Labelled photos from "dataset", an image-classification folder in socheadev/mite_research_project. The possible labels are: alcohol, blood, graphic violence, sexual, traffic accident.

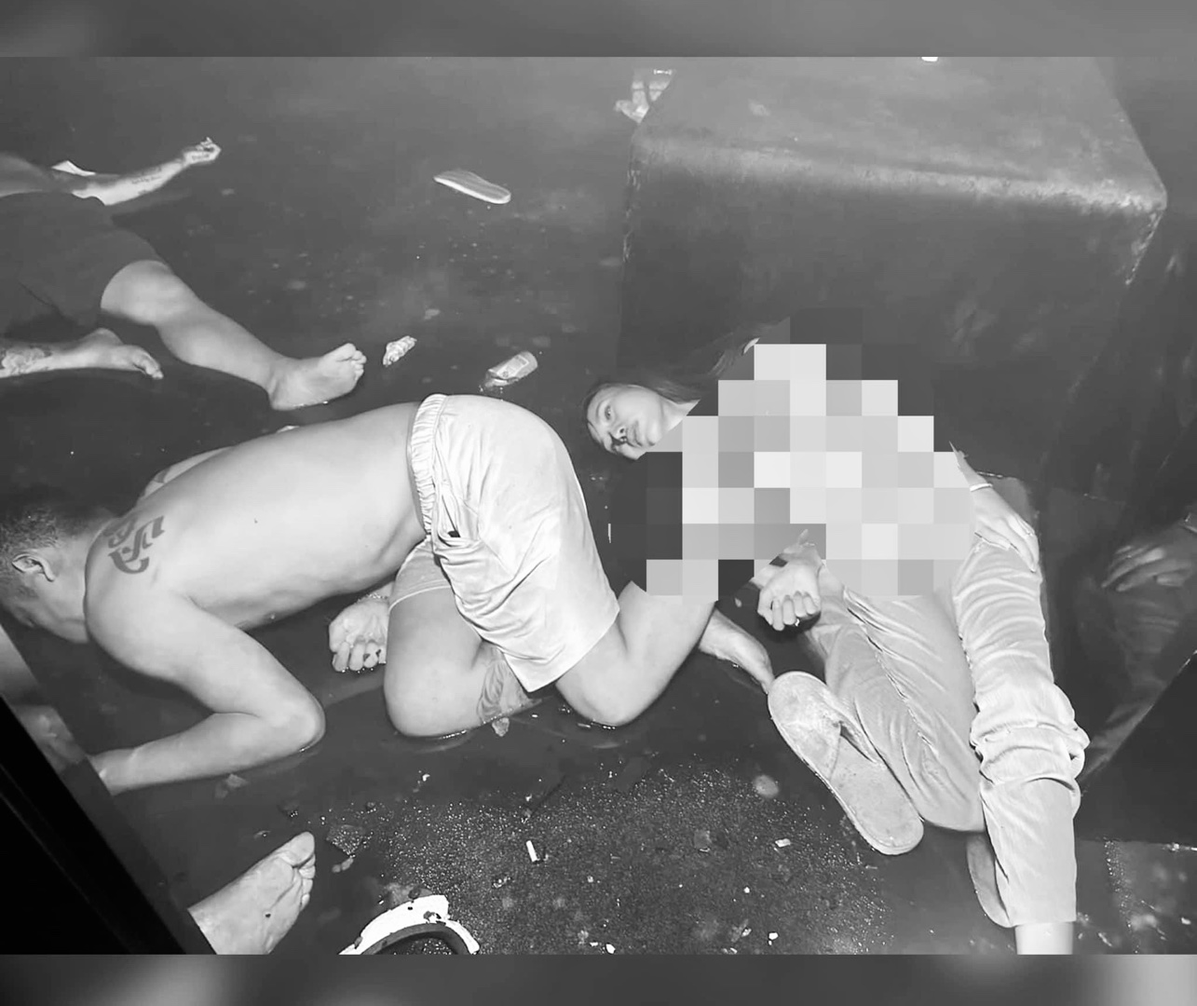
Label: graphic violence

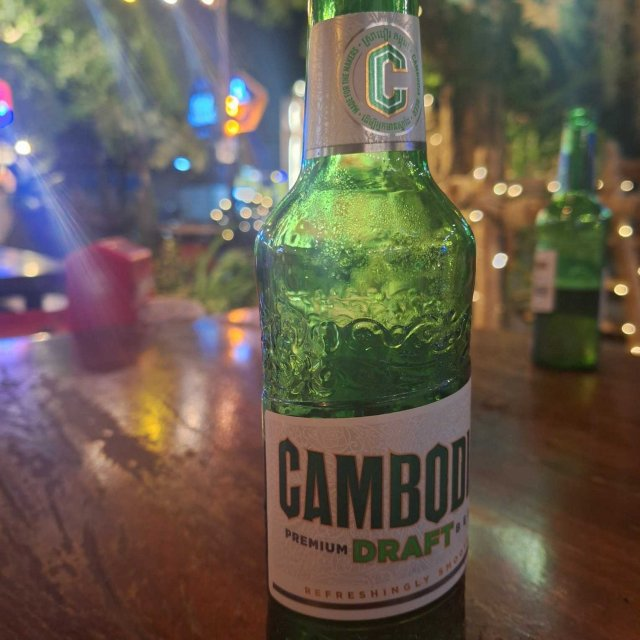
Label: alcohol

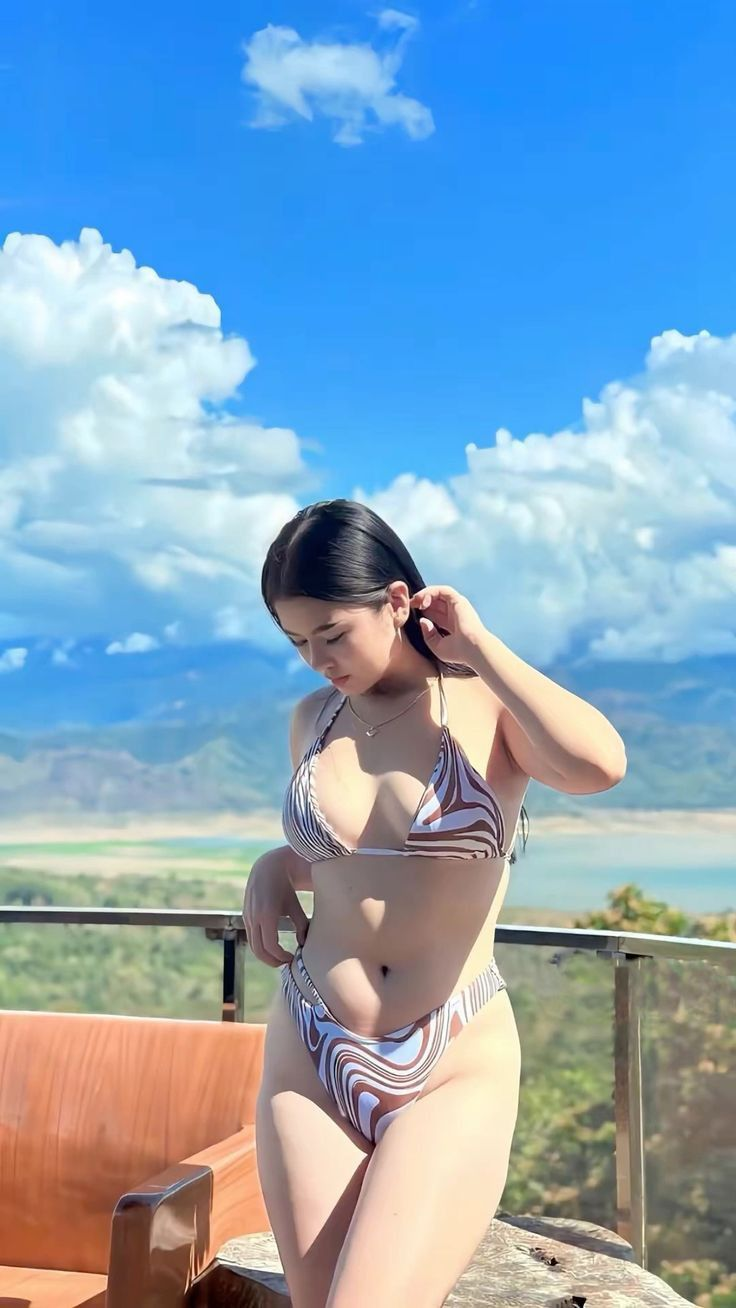
Label: sexual

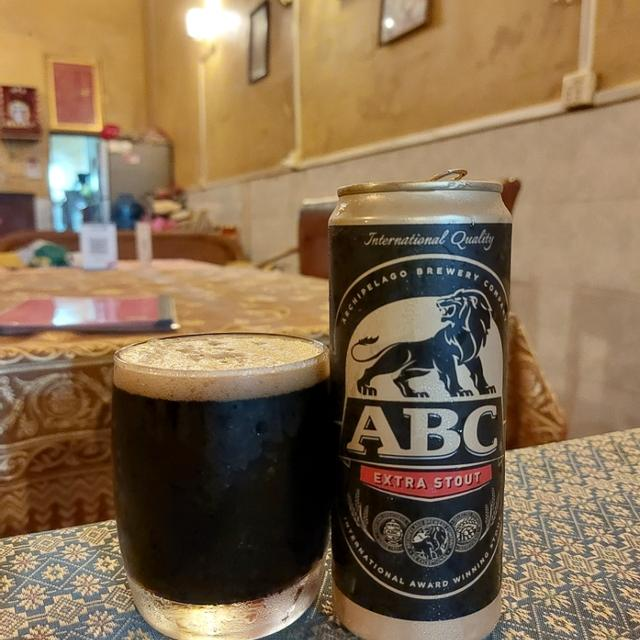
Label: alcohol

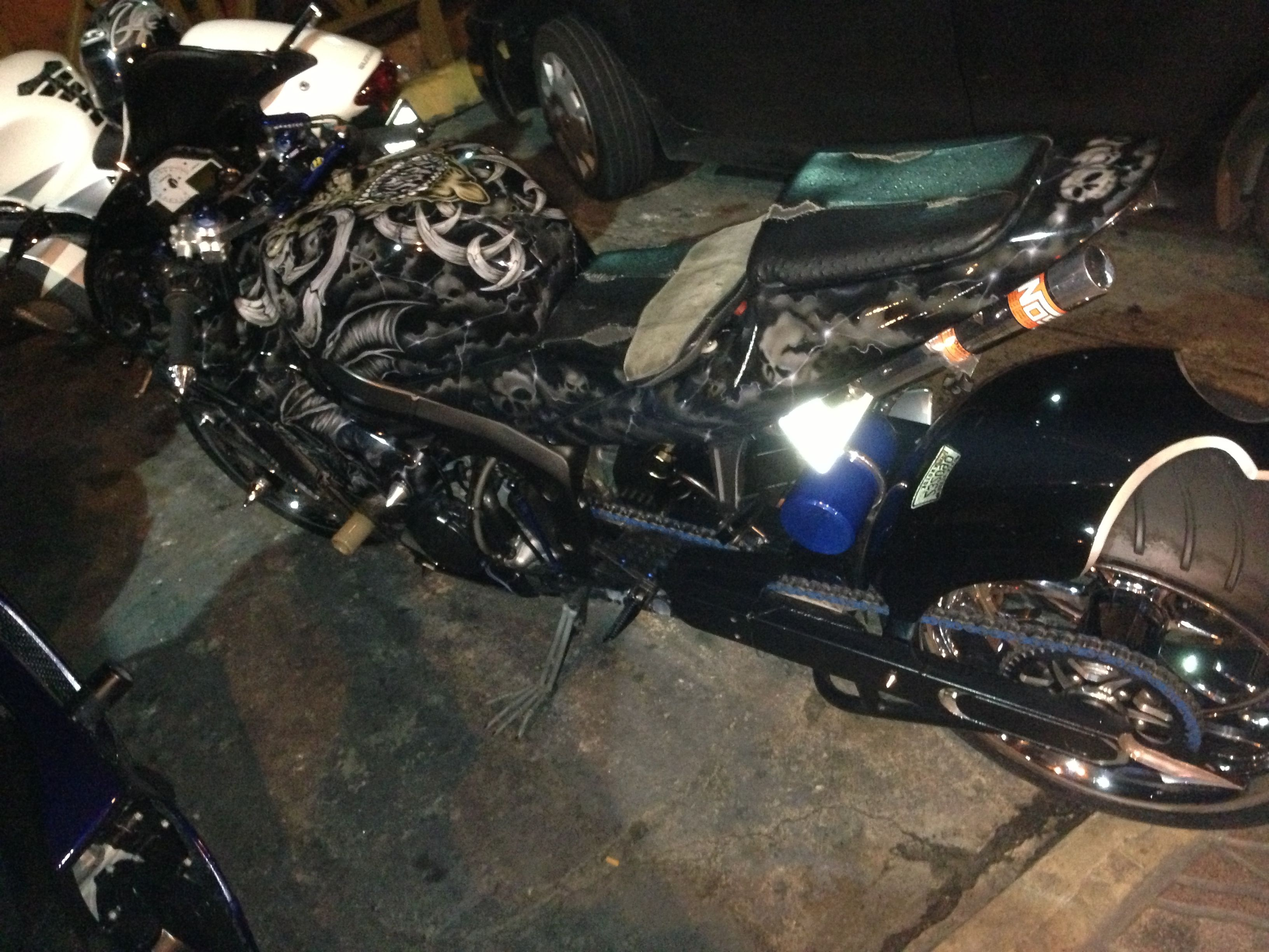
Label: traffic accident

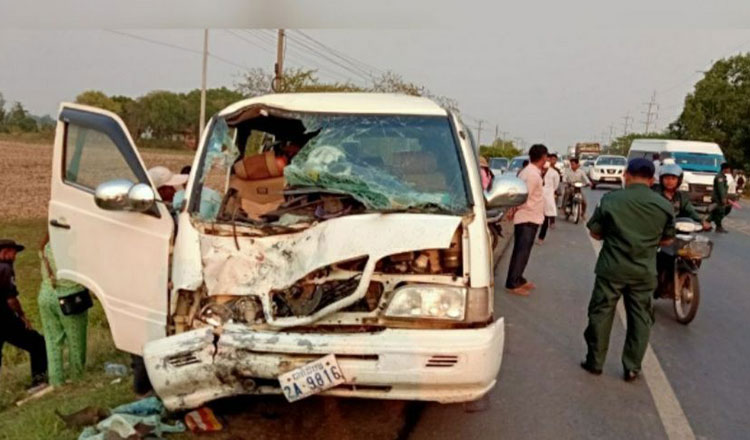
Label: traffic accident
